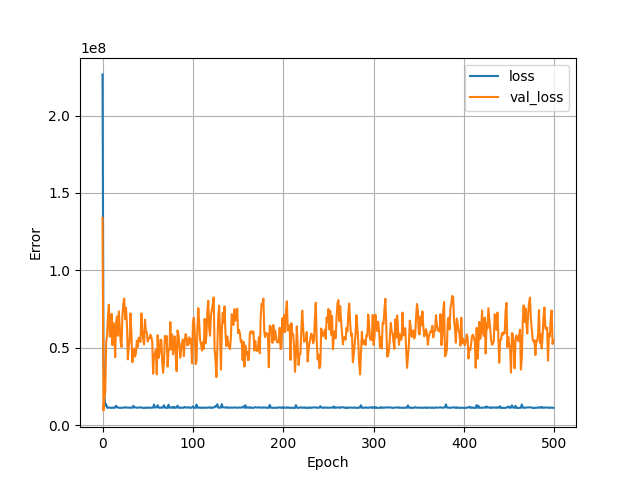

The file beside this chart, header and first rows:
, loss, val_loss, epoch
0, 226561488, 133943528, 0
1, 45755548, 9562334, 1
2, 19474680, 17718128, 2
3, 12660647, 21192174, 3
4, 13535425, 53515828, 4
5, 11330177, 58137832, 5
6, 11221702, 70054912, 6
7, 11393840, 77860728, 7
8, 11395715, 57232420, 8
9, 11237263, 57407280, 9
10, 11145151, 71910304, 10
11, 11417137, 51713912, 11
12, 11221556, 65999440, 12
13, 11411380, 60704436, 13
14, 11266540, 43924740, 14
15, 12599095, 66244708, 15
16, 11661898, 70181640, 16
17, 11441567, 57767504, 17
18, 11169609, 73565760, 18
19, 11335357, 63469964, 19
20, 11198186, 54046560, 20
21, 11236372, 50557224, 21
22, 11377946, 70868376, 22
23, 11304181, 78832224, 23
24, 11390448, 81804056, 24
25, 11640047, 68506408, 25
26, 11492528, 75853256, 26
27, 11322780, 64732232, 27
28, 11370449, 42538964, 28
29, 11398279, 50886432, 29
30, 11199478, 55494276, 30
31, 11360926, 72174128, 31
32, 11297883, 58234368, 32
33, 11279623, 40676068, 33
34, 12501011, 48099648, 34
35, 11419772, 49539724, 35
36, 11520063, 44303808, 36
37, 11538803, 46893684, 37
38, 11270772, 54614044, 38
39, 11265361, 50727856, 39
40, 11432195, 56504748, 40
41, 11448972, 54760376, 41
42, 11469269, 53719064, 42
43, 11485759, 72185104, 43
44, 11223459, 61631356, 44
45, 11181700, 55395300, 45
46, 11142769, 52138944, 46
47, 11192684, 68109744, 47
48, 11472320, 60670564, 48
49, 11230064, 59982476, 49
50, 11192399, 54052708, 50
51, 11455951, 56303032, 51
52, 11329089, 56112188, 52
53, 11266720, 58447980, 53
54, 11318424, 57073460, 54
55, 11237507, 53544512, 55
56, 11423001, 33282996, 56
57, 13289206, 45497388, 57
58, 11336070, 46215600, 58
59, 11464910, 48647580, 59
... 440 more rows
